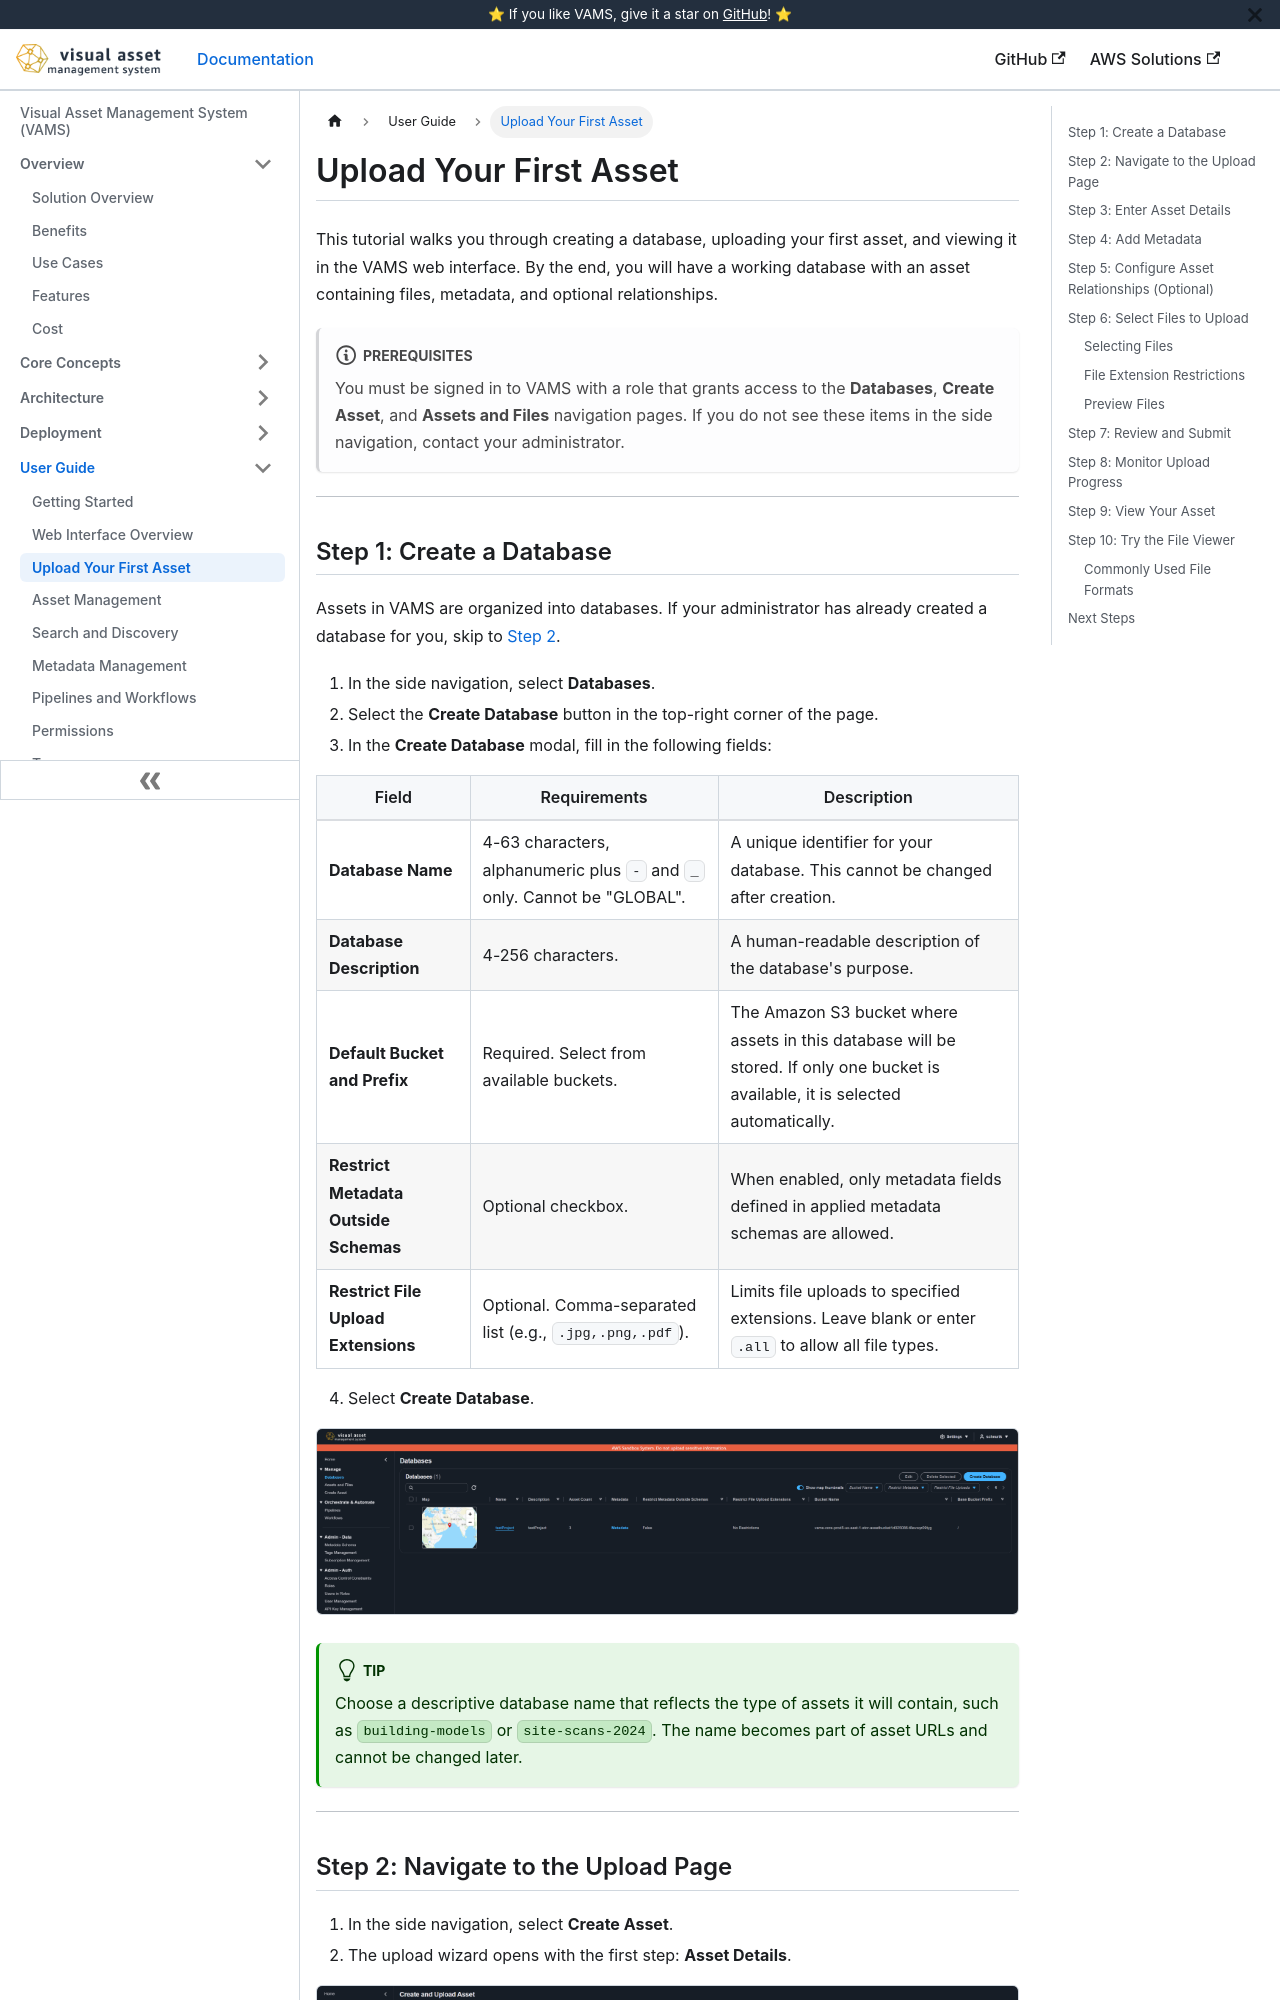

repository: awslabs/visual-asset-management-system · page: user-guide/upload-first-asset/index.html · generator: docusaurus

# Upload Your First Asset

This tutorial walks you through creating a database, uploading your first asset, and viewing it in the VAMS web interface. By the end, you will have a working database with an asset containing files, metadata, and optional relationships.

:::note[Prerequisites]
You must be signed in to VAMS with a role that grants access to the **Databases**, **Create Asset**, and **Assets and Files** navigation pages. If you do not see these items in the side navigation, contact your administrator.
:::

---
